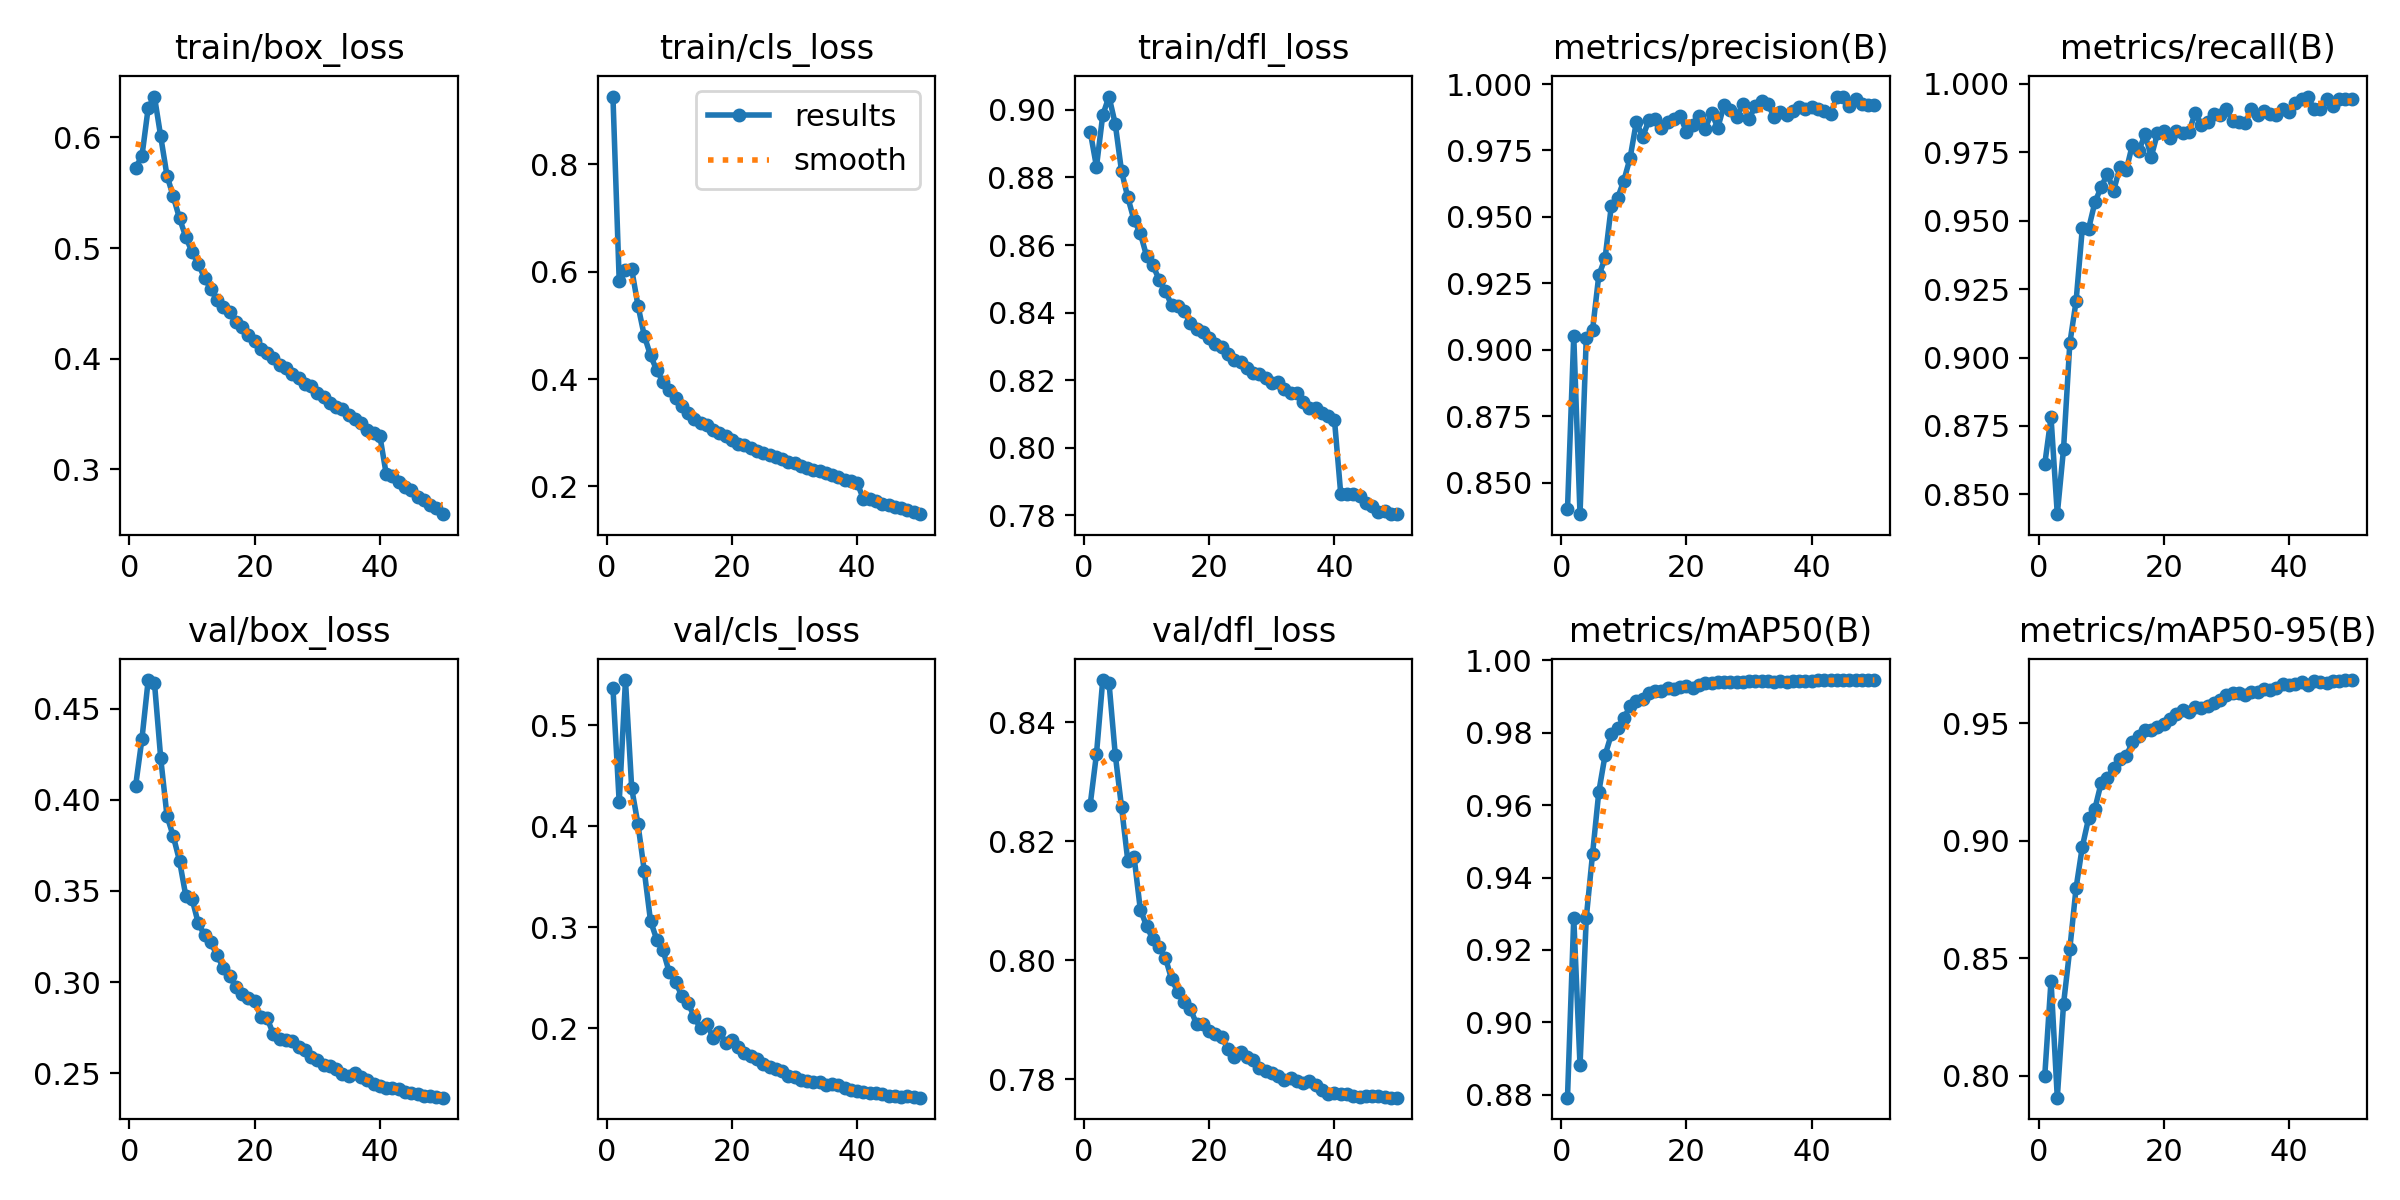

The table this chart was drawn from, first rows:
epoch, time, train/box_loss, train/cls_loss, train/dfl_loss, metrics/precision(B), metrics/recall(B), metrics/mAP50(B), metrics/mAP50-95(B), val/box_loss, val/cls_loss, val/dfl_loss, lr/pg0, lr/pg1, lr/pg2
1, 669.7, 0.5727, 0.9266, 0.8936, 0.8399, 0.8611, 0.8792, 0.8, 0.4078, 0.537, 0.8262, 0.003332, 0.003332, 0.003332
2, 1315, 0.583, 0.5829, 0.8832, 0.9052, 0.8781, 0.9289, 0.8405, 0.4333, 0.4236, 0.8347, 0.006533, 0.006533, 0.006533
3, 1960, 0.6267, 0.6024, 0.8985, 0.8382, 0.8427, 0.8881, 0.7907, 0.4656, 0.5447, 0.8471, 0.009603, 0.009603, 0.009603
4, 2602, 0.637, 0.6044, 0.904, 0.9046, 0.8666, 0.9289, 0.8306, 0.4642, 0.4373, 0.8467, 0.009406, 0.009406, 0.009406
5, 3252, 0.6009, 0.5367, 0.8958, 0.9074, 0.9052, 0.9465, 0.854, 0.4228, 0.4019, 0.8346, 0.009208, 0.009208, 0.009208
6, 3891, 0.5656, 0.4809, 0.8819, 0.928, 0.9206, 0.9637, 0.88, 0.3911, 0.3558, 0.8258, 0.00901, 0.00901, 0.00901
7, 4530, 0.5466, 0.4439, 0.8741, 0.9344, 0.9474, 0.9738, 0.8975, 0.3801, 0.3062, 0.8168, 0.008812, 0.008812, 0.008812
8, 5323, 0.527, 0.4164, 0.8674, 0.9542, 0.9471, 0.9796, 0.9096, 0.3666, 0.2876, 0.8174, 0.008614, 0.008614, 0.008614
9, 5964, 0.5101, 0.3947, 0.8635, 0.9571, 0.9567, 0.9813, 0.9136, 0.3474, 0.277, 0.8085, 0.008416, 0.008416, 0.008416
10, 6604, 0.4964, 0.3787, 0.8567, 0.9637, 0.9623, 0.984, 0.9246, 0.3457, 0.2552, 0.8058, 0.008218, 0.008218, 0.008218
11, 7243, 0.4857, 0.3643, 0.854, 0.9722, 0.9671, 0.9873, 0.9268, 0.3323, 0.2457, 0.8035, 0.00802, 0.00802, 0.00802
12, 7880, 0.473, 0.3497, 0.8498, 0.9858, 0.961, 0.9889, 0.9311, 0.3258, 0.2321, 0.8022, 0.007822, 0.007822, 0.007822
13, 8517, 0.4628, 0.3375, 0.8465, 0.9801, 0.9695, 0.9892, 0.9347, 0.3218, 0.2249, 0.8004, 0.007624, 0.007624, 0.007624
14, 9154, 0.4529, 0.3261, 0.8421, 0.9864, 0.9684, 0.9911, 0.936, 0.3146, 0.2109, 0.7968, 0.007426, 0.007426, 0.007426
15, 9791, 0.447, 0.3188, 0.842, 0.987, 0.9778, 0.9914, 0.9421, 0.3079, 0.1997, 0.7947, 0.007228, 0.007228, 0.007228
16, 10428, 0.4421, 0.3138, 0.8404, 0.9834, 0.9753, 0.9917, 0.9444, 0.3036, 0.204, 0.793, 0.00703, 0.00703, 0.00703
17, 11063, 0.4331, 0.3049, 0.8369, 0.9858, 0.9816, 0.9925, 0.947, 0.2972, 0.1904, 0.7918, 0.006832, 0.006832, 0.006832
18, 11700, 0.4282, 0.2987, 0.8352, 0.9868, 0.9734, 0.9921, 0.9472, 0.2934, 0.196, 0.7893, 0.006634, 0.006634, 0.006634
19, 12335, 0.4214, 0.2931, 0.8342, 0.9879, 0.982, 0.9928, 0.9484, 0.2915, 0.1856, 0.7893, 0.006436, 0.006436, 0.006436
20, 12975, 0.4161, 0.2867, 0.8325, 0.982, 0.9827, 0.9928, 0.9496, 0.2894, 0.1888, 0.7881, 0.006238, 0.006238, 0.006238
21, 13611, 0.4088, 0.2794, 0.8308, 0.9845, 0.9802, 0.9925, 0.9519, 0.2811, 0.1813, 0.7876, 0.00604, 0.00604, 0.00604
22, 14246, 0.4053, 0.2771, 0.8297, 0.988, 0.9829, 0.9933, 0.9538, 0.2802, 0.1757, 0.7871, 0.005842, 0.005842, 0.005842
23, 14882, 0.4009, 0.2709, 0.8278, 0.9832, 0.9822, 0.9936, 0.9559, 0.2714, 0.1725, 0.7851, 0.005644, 0.005644, 0.005644
24, 15519, 0.3946, 0.2662, 0.826, 0.9892, 0.9825, 0.9937, 0.9547, 0.2691, 0.1699, 0.7838, 0.005446, 0.005446, 0.005446
25, 16155, 0.3914, 0.2611, 0.8253, 0.9836, 0.9892, 0.994, 0.9572, 0.2686, 0.1648, 0.7846, 0.005248, 0.005248, 0.005248
26, 16795, 0.3861, 0.2575, 0.8235, 0.992, 0.9851, 0.994, 0.9565, 0.2675, 0.1613, 0.7838, 0.00505, 0.00505, 0.00505
27, 17432, 0.3826, 0.2538, 0.8221, 0.9901, 0.9861, 0.994, 0.9575, 0.2646, 0.1598, 0.7833, 0.004852, 0.004852, 0.004852
28, 18070, 0.3771, 0.25, 0.8218, 0.9877, 0.9889, 0.994, 0.9587, 0.2628, 0.1577, 0.7818, 0.004654, 0.004654, 0.004654
29, 18707, 0.3752, 0.2457, 0.8206, 0.9924, 0.9885, 0.994, 0.9599, 0.2588, 0.1525, 0.7814, 0.004456, 0.004456, 0.004456
30, 19344, 0.3691, 0.2425, 0.8191, 0.9869, 0.9909, 0.9942, 0.9619, 0.2571, 0.1514, 0.7811, 0.004258, 0.004258, 0.004258
31, 19984, 0.3656, 0.2385, 0.8193, 0.9919, 0.9864, 0.9942, 0.9628, 0.2546, 0.1484, 0.7805, 0.00406, 0.00406, 0.00406
32, 20629, 0.3603, 0.2338, 0.8172, 0.9937, 0.9862, 0.9944, 0.9627, 0.2541, 0.1478, 0.7799, 0.003862, 0.003862, 0.003862
33, 21283, 0.3565, 0.2311, 0.8161, 0.9925, 0.9857, 0.9942, 0.9621, 0.2525, 0.1465, 0.7802, 0.003664, 0.003664, 0.003664
34, 21930, 0.3546, 0.2283, 0.8161, 0.9875, 0.9907, 0.9941, 0.9634, 0.2495, 0.1464, 0.7797, 0.003466, 0.003466, 0.003466
35, 22584, 0.3488, 0.224, 0.8135, 0.9894, 0.9887, 0.9942, 0.9632, 0.2486, 0.1439, 0.7793, 0.003268, 0.003268, 0.003268
36, 23245, 0.3457, 0.2206, 0.8118, 0.9883, 0.9902, 0.9942, 0.9646, 0.25, 0.1448, 0.7798, 0.00307, 0.00307, 0.00307
37, 23890, 0.3421, 0.2175, 0.8118, 0.9899, 0.989, 0.9942, 0.964, 0.2482, 0.1438, 0.779, 0.002872, 0.002872, 0.002872
38, 24548, 0.336, 0.2121, 0.8103, 0.9914, 0.9888, 0.9943, 0.9652, 0.2462, 0.1404, 0.7782, 0.002674, 0.002674, 0.002674
39, 25196, 0.3331, 0.209, 0.8094, 0.9906, 0.9907, 0.9943, 0.9669, 0.2444, 0.1384, 0.7776, 0.002476, 0.002476, 0.002476
40, 25842, 0.33, 0.2062, 0.8082, 0.9913, 0.9898, 0.9944, 0.9663, 0.2433, 0.1376, 0.7778, 0.002278, 0.002278, 0.002278
41, 26483, 0.2959, 0.176, 0.7863, 0.9905, 0.9929, 0.9945, 0.9669, 0.2421, 0.1368, 0.7776, 0.00208, 0.00208, 0.00208
42, 27122, 0.2943, 0.1759, 0.7864, 0.9897, 0.9945, 0.9945, 0.9675, 0.2422, 0.1361, 0.7775, 0.001882, 0.001882, 0.001882
43, 27764, 0.2887, 0.1718, 0.7862, 0.9889, 0.9954, 0.9945, 0.9662, 0.2413, 0.1358, 0.7772, 0.001684, 0.001684, 0.001684
44, 28415, 0.2842, 0.1674, 0.7857, 0.995, 0.9907, 0.9945, 0.9678, 0.2399, 0.1345, 0.7771, 0.001486, 0.001486, 0.001486
45, 29061, 0.2809, 0.1656, 0.7835, 0.9953, 0.9908, 0.9946, 0.9675, 0.2391, 0.1332, 0.7771, 0.001288, 0.001288, 0.001288
46, 29713, 0.2754, 0.1611, 0.7827, 0.9918, 0.9943, 0.9946, 0.9672, 0.2387, 0.1326, 0.7771, 0.00109, 0.00109, 0.00109
47, 30352, 0.2724, 0.1586, 0.7809, 0.9944, 0.9918, 0.9946, 0.968, 0.2379, 0.1321, 0.7772, 0.000892, 0.000892, 0.000892
48, 31218, 0.268, 0.1556, 0.7814, 0.9926, 0.9945, 0.9946, 0.9682, 0.2377, 0.1325, 0.777, 0.000694, 0.000694, 0.000694
49, 32321, 0.2648, 0.1521, 0.7803, 0.9921, 0.9944, 0.9946, 0.9684, 0.2371, 0.132, 0.7769, 0.000496, 0.000496, 0.000496
50, 33348, 0.2595, 0.148, 0.7803, 0.992, 0.9944, 0.9946, 0.9684, 0.2367, 0.1312, 0.7769, 0.000298, 0.000298, 0.000298
